Run: headless pygame with SDL's dummy video driver; simulated clock (each Clock.tick advances the game by its frame time, no real sleeping); random seed 0; keys injected as events and as key.get_pressed() state; mouse plan: one left click at the window centre at the start of phase 2, then a move to the lower-right quarter at the start of phase 3.
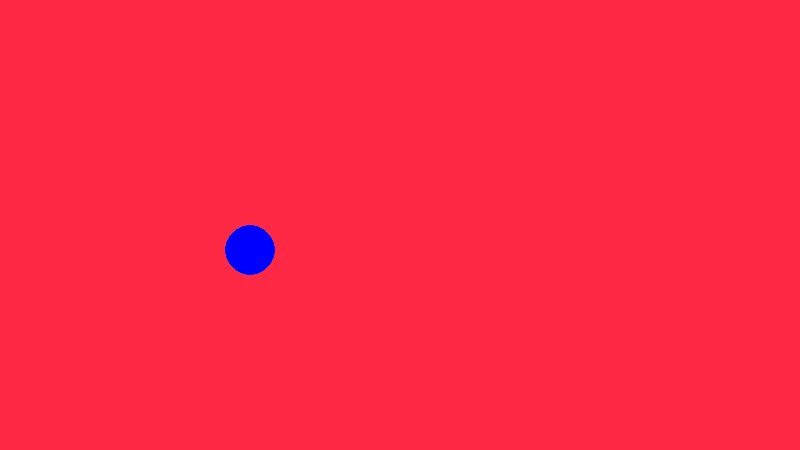
Frame 1 of 4 · flips 1–60 · no input
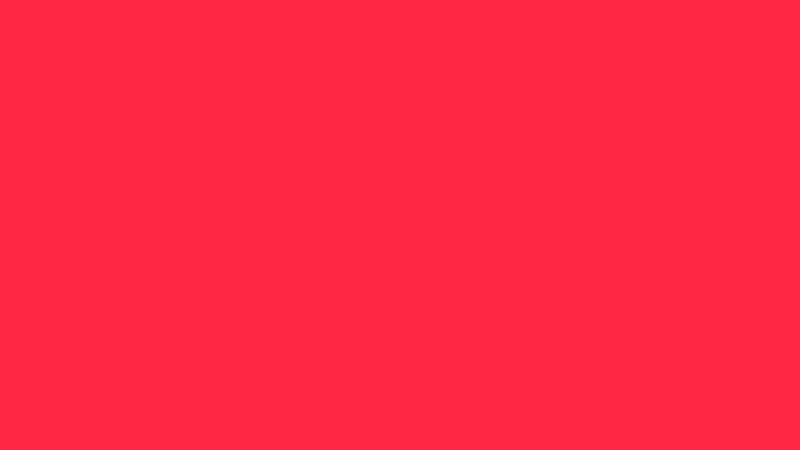
Frame 2 of 4 · flips 61–180 · clicked the window centre · tapped SPACE, RETURN · held RIGHT (→), D
Frame 3 of 4 · flips 181–300 · moved the mouse to the lower-right quarter · held DOWN (↓), S · screen unchanged from frame 2, image omitted
Frame 4 of 4 · flips 301–420 · held LEFT (←), A, UP (↑), W · screen unchanged from frame 3, image omitted

The pygame program that drew these frames:

import pygame as pog
import random as r
import threading
import time

# todo - enemy class, medbay, weapons

class Astronaut(threading.Thread):
    def __init__(self, x=0, y=0, running=True):
        threading.Thread.__init__(self)
        self.x = x
        self.y = y
        self.running = running
        self.movementX = 0
        self.movementY = 0
    
    def run(self):
        while self.running:
            time.sleep(0.05)
            self.x += self.movementX
            self.y += self.movementY
        
            
            

def main():
    
    pog.init()

    screen = pog.display.set_mode([800, 450])

    entity = Astronaut(x=250, y=250)
    entity.start()

    running = True
    while running:

        for event in pog.event.get():
            if event.type == pog.QUIT:
                entity.running = False
                running = False
            if event.type == pog.MOUSEBUTTONUP:
                entity.movementX = r.randint(-3, 3)
                entity.movementY = r.randint(-3, 3)

        screen.fill((255, 40, 69))
        pog.draw.circle(screen, (0, 0, 255), (entity.x, entity.y), 25)
        

        pog.display.flip()

    pog.quit()

if __name__ == "__main__":
    main()
